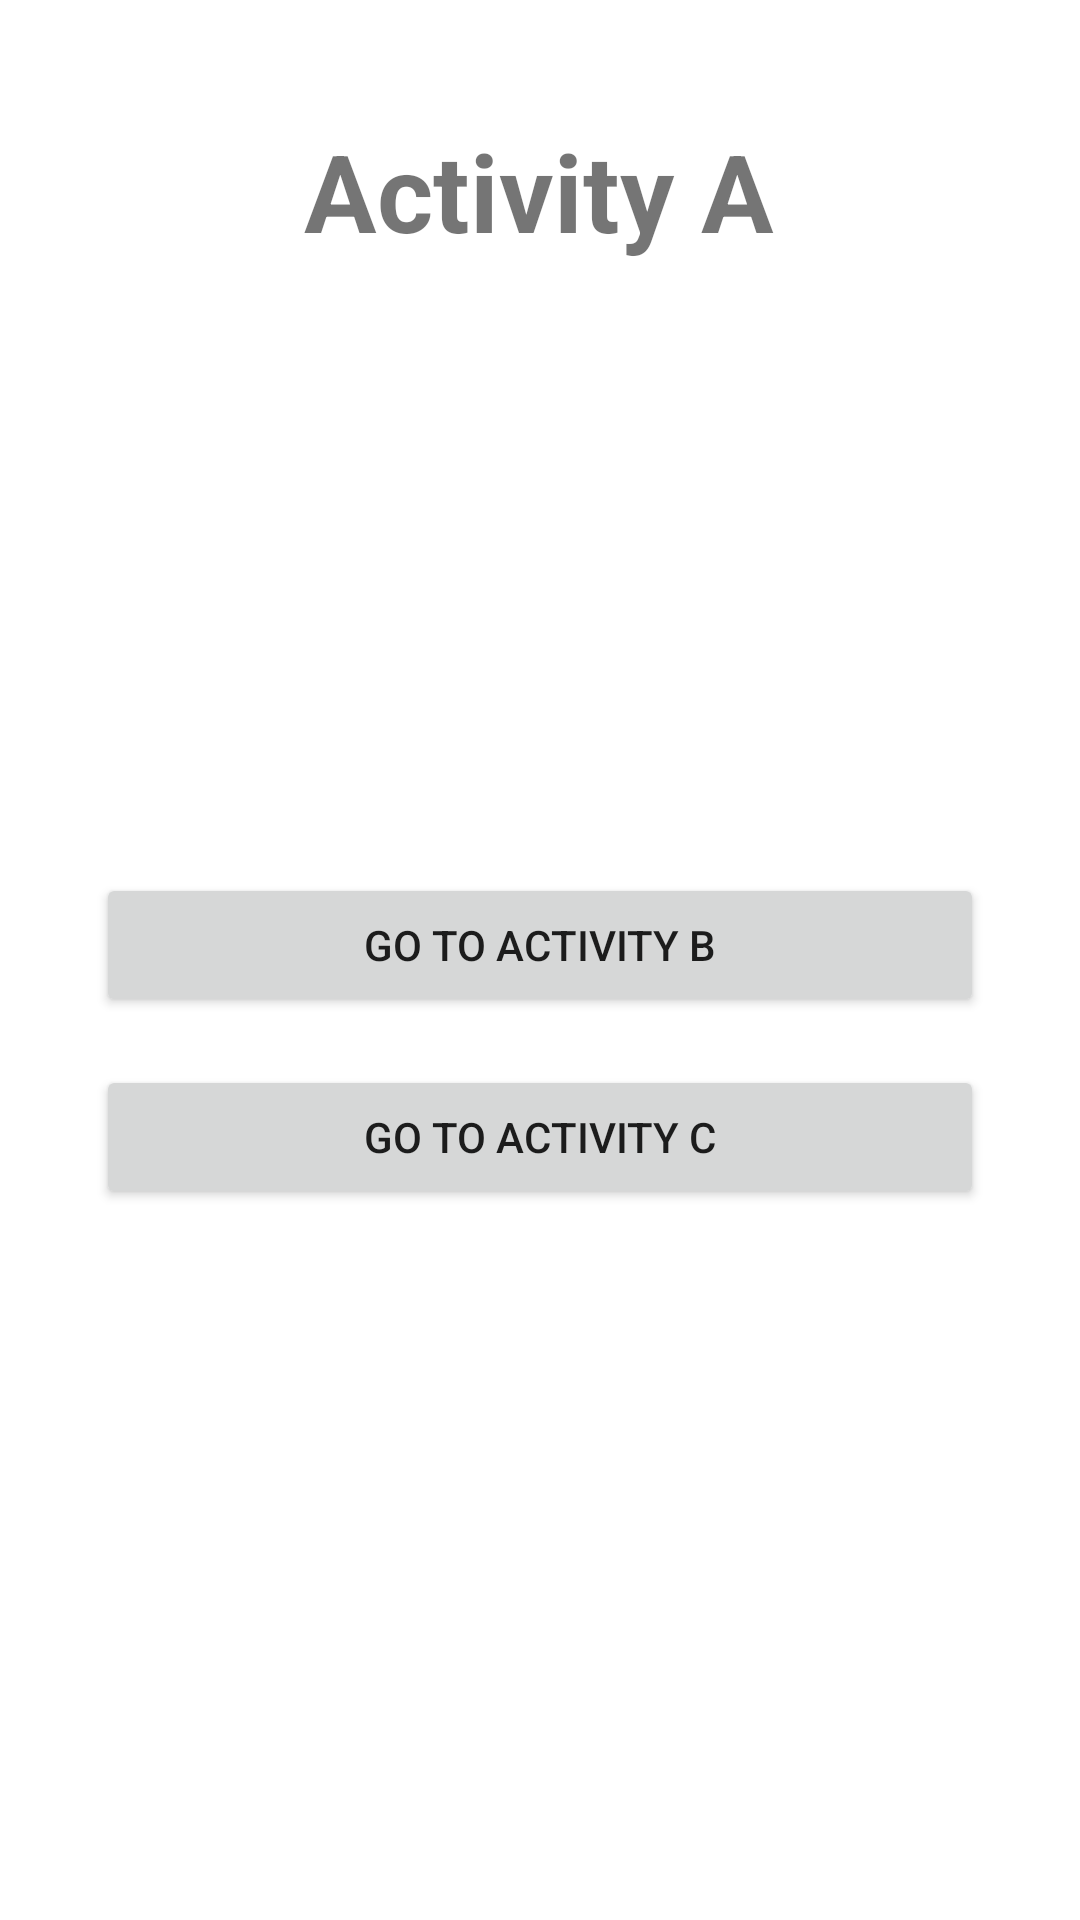

Write the Android layout XML for this screen, with the resource values it uses.
<!-- AndroidManifest.xml: application theme Theme.IntentsNavigation -->
<!-- res/layout/activity_a.xml -->
<?xml version="1.0" encoding="utf-8"?>
<androidx.constraintlayout.widget.ConstraintLayout xmlns:android="http://schemas.android.com/apk/res/android"
    xmlns:app="http://schemas.android.com/apk/res-auto"
    xmlns:tools="http://schemas.android.com/tools"
    android:id="@+id/activity_a"
    android:layout_width="match_parent"
    android:layout_height="match_parent"
    tools:context=".ActivityA">

    <TextView
        android:id="@+id/textView"
        android:layout_width="259dp"
        android:layout_height="55dp"
        android:layout_marginTop="36dp"
        android:gravity="center"
        android:text="Activity A"
        android:textAllCaps="false"
        android:textSize="36sp"
        android:textStyle="bold"
        app:layout_constraintHorizontal_bias="0.497"
        app:layout_constraintLeft_toLeftOf="parent"
        app:layout_constraintRight_toRightOf="parent"
        app:layout_constraintTop_toTopOf="parent" />

    <Button
        android:id="@+id/btn_toB"
        android:layout_width="0dp"
        android:layout_height="wrap_content"
        android:layout_marginStart="32dp"
        android:layout_marginLeft="32dp"
        android:layout_marginTop="200dp"
        android:layout_marginEnd="32dp"
        android:layout_marginRight="32dp"
        android:text="Go to Activity B"
        app:layout_constraintEnd_toEndOf="parent"
        app:layout_constraintStart_toStartOf="parent"
        app:layout_constraintTop_toBottomOf="@+id/textView" />

    <Button
        android:id="@+id/btn_toC"
        android:layout_width="0dp"
        android:layout_height="wrap_content"
        android:layout_marginStart="32dp"
        android:layout_marginLeft="32dp"
        android:layout_marginTop="16dp"
        android:layout_marginEnd="32dp"
        android:layout_marginRight="32dp"
        android:text="Go to Activity C"
        app:layout_constraintEnd_toEndOf="parent"
        app:layout_constraintHorizontal_bias="0.0"
        app:layout_constraintStart_toStartOf="parent"
        app:layout_constraintTop_toBottomOf="@+id/btn_toB" />

</androidx.constraintlayout.widget.ConstraintLayout>
<!-- resources referenced by this layout -->
<resources>
  <style name="Theme.IntentsNavigation" parent="Theme.MaterialComponents.DayNight.DarkActionBar">
          
          <item name="colorPrimary">@color/purple_500</item>
          <item name="colorPrimaryVariant">@color/purple_700</item>
          <item name="colorOnPrimary">@color/white</item>
          
          <item name="colorSecondary">@color/teal_200</item>
          <item name="colorSecondaryVariant">@color/teal_700</item>
          <item name="colorOnSecondary">@color/black</item>
          
          <item name="android:statusBarColor" tools:targetApi="l">?attr/colorPrimaryVariant</item>
          
      </style>
  <!-- not gathered from this repository: default colours our renderer supplied (Android Studio template values) -->
  <color name="purple_500">#FF6200EE</color>
  <color name="purple_700">#FF3700B3</color>
  <color name="teal_200">#FF03DAC5</color>
  <color name="teal_700">#FF018786</color>
  <color name="black">#FF000000</color>
  <color name="white">#FFFFFFFF</color>
</resources>
